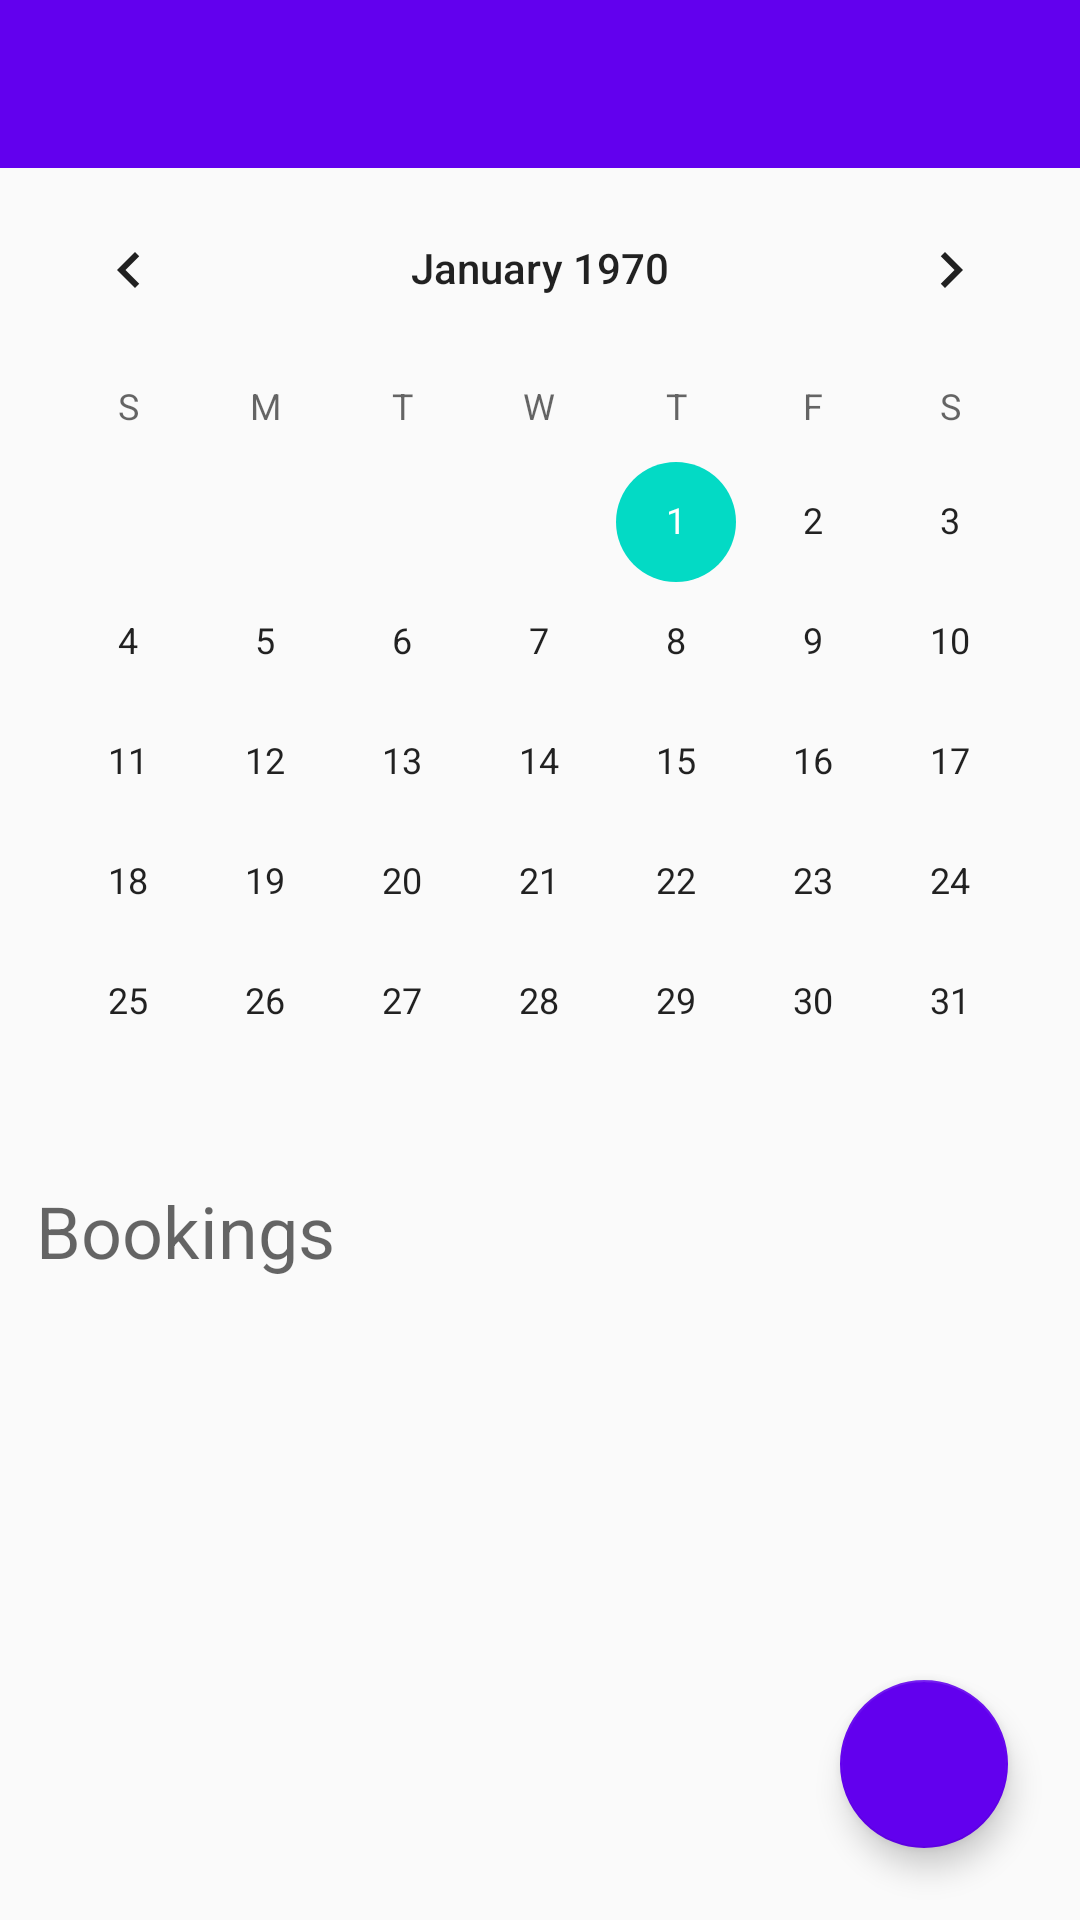

This screen was rendered from an Android layout file. Write that file and the resources it references.
<!-- AndroidManifest.xml: activity theme AppTheme.NoActionBar -->
<!-- res/layout/activity_main.xml -->
<?xml version="1.0" encoding="utf-8"?>
<android.support.design.widget.CoordinatorLayout
        xmlns:android="http://schemas.android.com/apk/res/android"
        xmlns:app="http://schemas.android.com/apk/res-auto"
        xmlns:tools="http://schemas.android.com/tools"
        android:layout_width="match_parent"
        android:layout_height="match_parent"
        tools:context=".view.MainActivity">

    <include
        layout="@layout/content_main"
        android:layout_width="match_parent"
        android:layout_height="wrap_content" />

    <android.support.design.widget.FloatingActionButton
        android:id="@+id/fab"
        android:layout_width="match_parent"
        android:layout_height="wrap_content"
        android:layout_gravity="bottom|end"
        android:layout_margin="@dimen/fab_margin"
        app:backgroundTint="@color/colorPrimary"
        app:fabSize="normal"
        app:maxImageSize="@dimen/fab_image_margin"
        app:srcCompat="@drawable/plus_symbol" />

    <LinearLayout
        android:layout_width="match_parent"
        android:layout_height="match_parent"
        android:orientation="vertical">

        <android.support.design.widget.AppBarLayout
            android:layout_width="match_parent"
            android:layout_height="wrap_content"
            android:theme="@style/AppTheme.AppBarOverlay">

            <android.support.v7.widget.Toolbar
                android:id="@+id/toolbar"
                android:layout_width="match_parent"
                android:layout_height="?attr/actionBarSize"
                android:background="@color/colorPrimary"
                app:popupTheme="@style/AppTheme.PopupOverlay" />

        </android.support.design.widget.AppBarLayout>

        <CalendarView
                android:id="@+id/calendarView"
                android:layout_width="match_parent"
                android:layout_height="wrap_content"/>

        <TextView
                android:id="@+id/textView"
                android:layout_width="match_parent"
                android:layout_height="wrap_content"
                android:text="  Bookings"
                android:textAppearance="@style/TextAppearance.AppCompat.Display1"
                android:textSize="24sp"/>
        <ListView
                android:id="@+id/bookings_list_view"
                android:layout_width="match_parent"
                android:layout_height="match_parent"/>

    </LinearLayout>

    <ProgressBar
            android:id="@+id/progress_bar"
            style="@style/Base.Widget.AppCompat.ProgressBar"
            android:layout_width="match_parent"
            android:layout_height="wrap_content"
            android:layout_gravity="center"
            android:indeterminate="true"
            android:visibility="visible" />

</android.support.design.widget.CoordinatorLayout>
<!-- res/layout/content_main.xml (included above) -->
<?xml version="1.0" encoding="utf-8"?>
<android.support.constraint.ConstraintLayout
        xmlns:android="http://schemas.android.com/apk/res/android"
        xmlns:tools="http://schemas.android.com/tools"
        xmlns:app="http://schemas.android.com/apk/res-auto"
        android:layout_width="match_parent"
        android:layout_height="match_parent"
        app:layout_behavior="@string/appbar_scrolling_view_behavior"
        tools:showIn="@layout/activity_main"
        tools:context=".view.MainActivity">

</android.support.constraint.ConstraintLayout>
<!-- resources referenced by this layout -->
<resources>
  <dimen name="fab_image_margin">24dp</dimen>
  <dimen name="fab_margin">24dp</dimen>
  <style name="AppTheme.AppBarOverlay" parent="ThemeOverlay.AppCompat.Dark.ActionBar" />
  <style name="AppTheme.PopupOverlay" parent="ThemeOverlay.AppCompat.Light" />
  <style name="AppTheme.NoActionBar">
          <item name="windowActionBar">false</item>
          <item name="windowNoTitle">true</item>
      </style>
  <!-- not gathered from this repository: default colours our renderer supplied (Android Studio template values) -->
  <color name="colorPrimary">#FF6200EE</color>
</resources>
